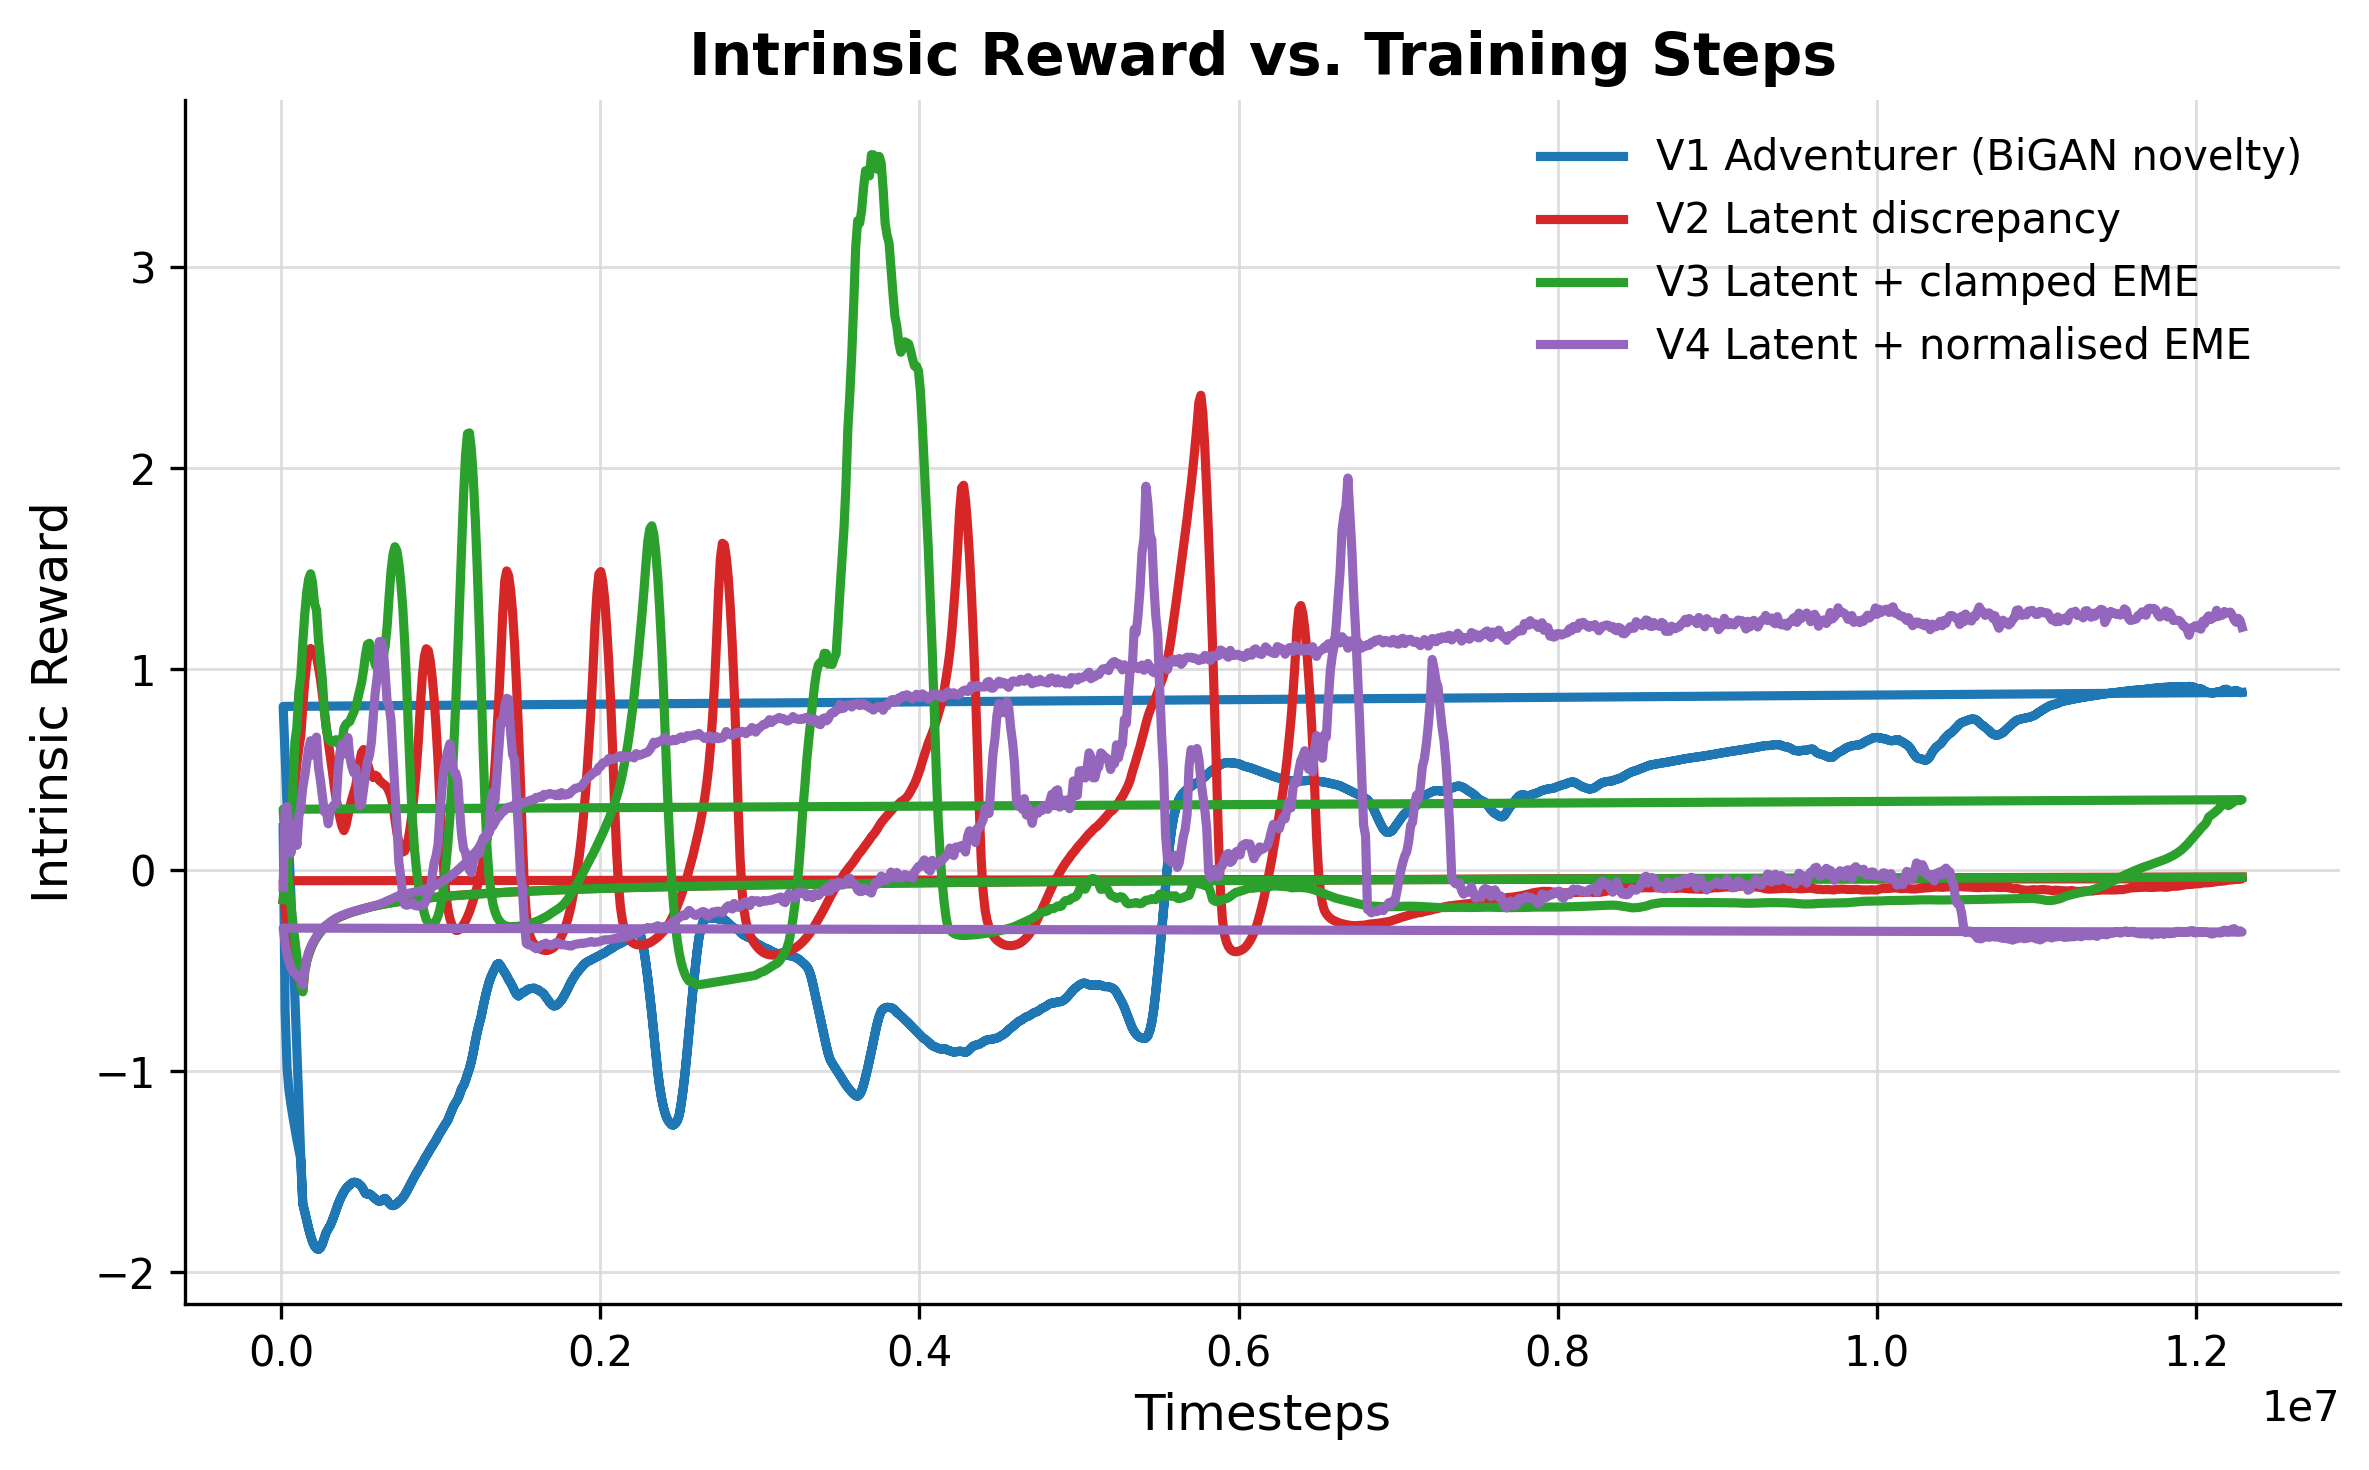

The table this chart was drawn from, first rows:
v1_adventurer_(bigan_novelty)_timesteps, v1_adventurer_(bigan_novelty)_score, v1_adventurer_(bigan_novelty)_score_mean, v2_latent_discrepancy_timesteps, v2_latent_discrepancy_score, v2_latent_discrepancy_score_mean, v3_latent_plus_clamped_eme_timesteps, v3_latent_plus_clamped_eme_score, v3_latent_plus_clamped_eme_score_mean, v4_latent_plus_normalised_eme_timesteps, v4_latent_plus_normalised_eme_score, v4_latent_plus_normalised_eme_score_mean
12288, 0.2114, 0.2114, 12288, -0.1476, -0.1476, 12288, -0.1476, -0.1476, 12288, -0.08737, -0.08737
24576, -1.616, -0.7022, 24576, 0.01521, -0.0662, 24576, 0.01521, -0.0662, 24576, 0.6958, 0.3042
36864, -1.558, -0.9874, 36864, 0.1409, 0.002816, 36864, 0.1409, 0.002816, 36864, 0.3409, 0.3164
49152, -1.44, -1.101, 49152, 0.3378, 0.08655, 49152, 0.3378, 0.08655, 49152, -0.2264, 0.1807
61440, -1.439, -1.168, 61440, 0.6709, 0.2034, 61440, 0.6709, 0.2034, 61440, -0.2992, 0.08475
73728, -1.535, -1.229, 73728, 0.9375, 0.3258, 73728, 1.451, 0.4114, 73728, 0.6047, 0.1714
86016, -1.627, -1.286, 86016, 1.087, 0.4346, 86016, 2.02, 0.6412, 86016, 0.5804, 0.2298
98304, -1.722, -1.341, 98304, 1.169, 0.5264, 98304, 1.183, 0.7089, 98304, -0.6259, 0.1229
110592, -1.793, -1.391, 110592, 1.238, 0.6054, 110592, 2.305, 0.8863, 110592, 1.419, 0.2669
122880, -1.884, -1.44, 122880, 1.23, 0.6679, 122880, 1.683, 0.966, 122880, 0.7429, 0.3145
135168, -1.98, -1.659, 135168, 1.276, 0.8102, 135168, 1.481, 1.129, 135168, 0.8777, 0.411
147456, -2.027, -1.7, 147456, 1.257, 0.9344, 147456, 1.431, 1.27, 147456, 1.262, 0.4676
159744, -1.992, -1.744, 159744, 1.08, 1.028, 159744, 1.241, 1.38, 159744, 1.02, 0.5356
172032, -1.835, -1.783, 172032, 0.906, 1.085, 172032, 1.012, 1.448, 172032, 0.5013, 0.6083
184320, -1.802, -1.82, 184320, 0.8457, 1.103, 184320, 0.9338, 1.474, 184320, 0.05569, 0.6438
196608, -1.838, -1.85, 196608, 0.8646, 1.095, 196608, 0.9982, 1.429, 196608, 0.06846, 0.5902
208896, -1.834, -1.871, 208896, 0.9894, 1.086, 208896, 0.9882, 1.326, 208896, 0.3728, 0.5695
221184, -1.847, -1.883, 221184, 0.926, 1.061, 221184, 0.8713, 1.295, 221184, 0.2978, 0.6618
233472, -1.837, -1.888, 233472, 0.725, 1.01, 233472, 0.8475, 1.149, 233472, -0.0845, 0.5115
245760, -1.809, -1.88, 245760, 0.6434, 0.9513, 245760, 0.674, 1.048, 245760, 0.1067, 0.4479
258048, -1.777, -1.86, 258048, 0.5012, 0.8739, 258048, 0.4651, 0.9463, 258048, 0.06615, 0.3667
270336, -1.74, -1.831, 270336, 0.4341, 0.7915, 270336, -0.1341, 0.7897, 270336, 0.4915, 0.2896
282624, -1.701, -1.802, 282624, 0.2767, 0.7112, 282624, 0.3788, 0.7035, 282624, 1.104, 0.298
294912, -1.663, -1.785, 294912, 0.168, 0.6374, 294912, 0.5311, 0.6554, 294912, -0.1754, 0.2303
307200, -1.639, -1.768, 307200, 0.1433, 0.5672, 307200, 0.7942, 0.6414, 307200, 0.6926, 0.294
319488, -1.605, -1.745, 319488, 0.1831, 0.499, 319488, 0.9421, 0.6358, 319488, 0.262, 0.3134
331776, -1.572, -1.719, 331776, 0.2072, 0.4208, 331776, 1.043, 0.6413, 331776, 0.4938, 0.3255
344064, -1.561, -1.69, 344064, 0.2632, 0.3545, 344064, 0.9476, 0.649, 344064, 0.326, 0.3283
356352, -1.567, -1.663, 356352, 0.2381, 0.3058, 356352, 0.6814, 0.6324, 356352, 1.54, 0.4907
368640, -1.569, -1.639, 368640, 0.1611, 0.2576, 368640, 0.5413, 0.6191, 368640, 1.078, 0.5878
380928, -1.572, -1.619, 380928, 0.09509, 0.217, 380928, 0.6113, 0.6337, 380928, 0.4719, 0.6284
393216, -1.559, -1.601, 393216, 0.2264, 0.1962, 393216, 0.5876, 0.7059, 393216, 0.4131, 0.6205
405504, -1.55, -1.586, 405504, 0.5224, 0.2208, 405504, 0.5706, 0.7251, 405504, 0.6722, 0.5774
417792, -1.554, -1.575, 417792, 0.6368, 0.2677, 417792, 0.6099, 0.7329, 417792, 0.6472, 0.6596
430080, -1.552, -1.566, 430080, 0.6001, 0.3134, 430080, 0.8597, 0.7395, 430080, -0.2878, 0.5616
442368, -1.514, -1.557, 442368, 0.5737, 0.3524, 442368, 1.182, 0.7635, 442368, -0.1943, 0.516
454656, -1.534, -1.553, 454656, 0.544, 0.3861, 454656, 1.257, 0.7848, 454656, 0.1733, 0.4839
466944, -1.569, -1.554, 466944, 0.5894, 0.4187, 466944, 1.197, 0.8098, 466944, 0.5563, 0.5069
479232, -1.605, -1.558, 479232, 0.839, 0.4788, 479232, 1.09, 0.8507, 479232, 0.7261, 0.4256
491520, -1.637, -1.564, 491520, 0.773, 0.54, 491520, 0.9498, 0.8915, 491520, 0.01731, 0.3195
503808, -1.667, -1.574, 503808, 0.5456, 0.585, 503808, 1.027, 0.9331, 503808, 0.5786, 0.3302
516096, -1.739, -1.592, 516096, 0.3763, 0.6, 516096, 1.206, 0.9949, 516096, 1.128, 0.4017
528384, -1.721, -1.609, 528384, 0.2689, 0.5747, 528384, 1.336, 1.071, 528384, 1.439, 0.4784
540672, -1.587, -1.612, 540672, 0.2049, 0.5315, 540672, 1.126, 1.123, 540672, 1.264, 0.5401
552960, -1.543, -1.611, 552960, 0.2549, 0.497, 552960, 0.9162, 1.129, 552960, 0.02029, 0.5709
565248, -1.578, -1.618, 565248, 0.3031, 0.4699, 565248, 0.8679, 1.097, 565248, 0.4622, 0.6365
577536, -1.621, -1.627, 577536, 0.4445, 0.46, 577536, 0.87, 1.059, 577536, 1.508, 0.77
589824, -1.659, -1.636, 589824, 0.7086, 0.4719, 589824, 0.813, 1.02, 589824, 1.723, 0.8867
602112, -1.677, -1.643, 602112, 0.7727, 0.4653, 602112, 0.9578, 1.007, 602112, 1.485, 0.9626
614400, -1.691, -1.648, 614400, 0.5843, 0.4464, 614400, 1.112, 1.023, 614400, 1.76, 1.137
626688, -1.64, -1.646, 626688, 0.4586, 0.4377, 626688, 1.253, 1.046, 626688, 0.5849, 1.137
638976, -1.661, -1.638, 638976, 0.2931, 0.4294, 638976, 1.382, 1.063, 638976, 0.7927, 1.104
651264, -1.678, -1.634, 651264, 0.1976, 0.4222, 651264, 1.816, 1.111, 651264, 0.2272, 0.9827
663552, -1.678, -1.643, 663552, 0.09988, 0.4117, 663552, 2.101, 1.209, 663552, -0.1576, 0.8406
675840, -1.69, -1.657, 675840, 0.05035, 0.3913, 675840, 2.389, 1.356, 675840, -0.2061, 0.8179
688128, -1.671, -1.667, 688128, 0.03237, 0.3642, 688128, 2.166, 1.486, 688128, -0.2474, 0.747
700416, -1.65, -1.67, 700416, 0.02814, 0.3226, 700416, 1.702, 1.569, 700416, -0.25, 0.5712
712704, -1.629, -1.667, 712704, 0.03738, 0.2554, 712704, 1.211, 1.609, 712704, -0.04919, 0.3939
724992, -1.607, -1.66, 724992, 0.07699, 0.1859, 724992, 0.7594, 1.589, 724992, -0.1425, 0.2312
737280, -1.586, -1.649, 737280, 0.09208, 0.1367, 737280, 0.4929, 1.527, 737280, -0.1679, 0.0384
... 1,940 more rows
